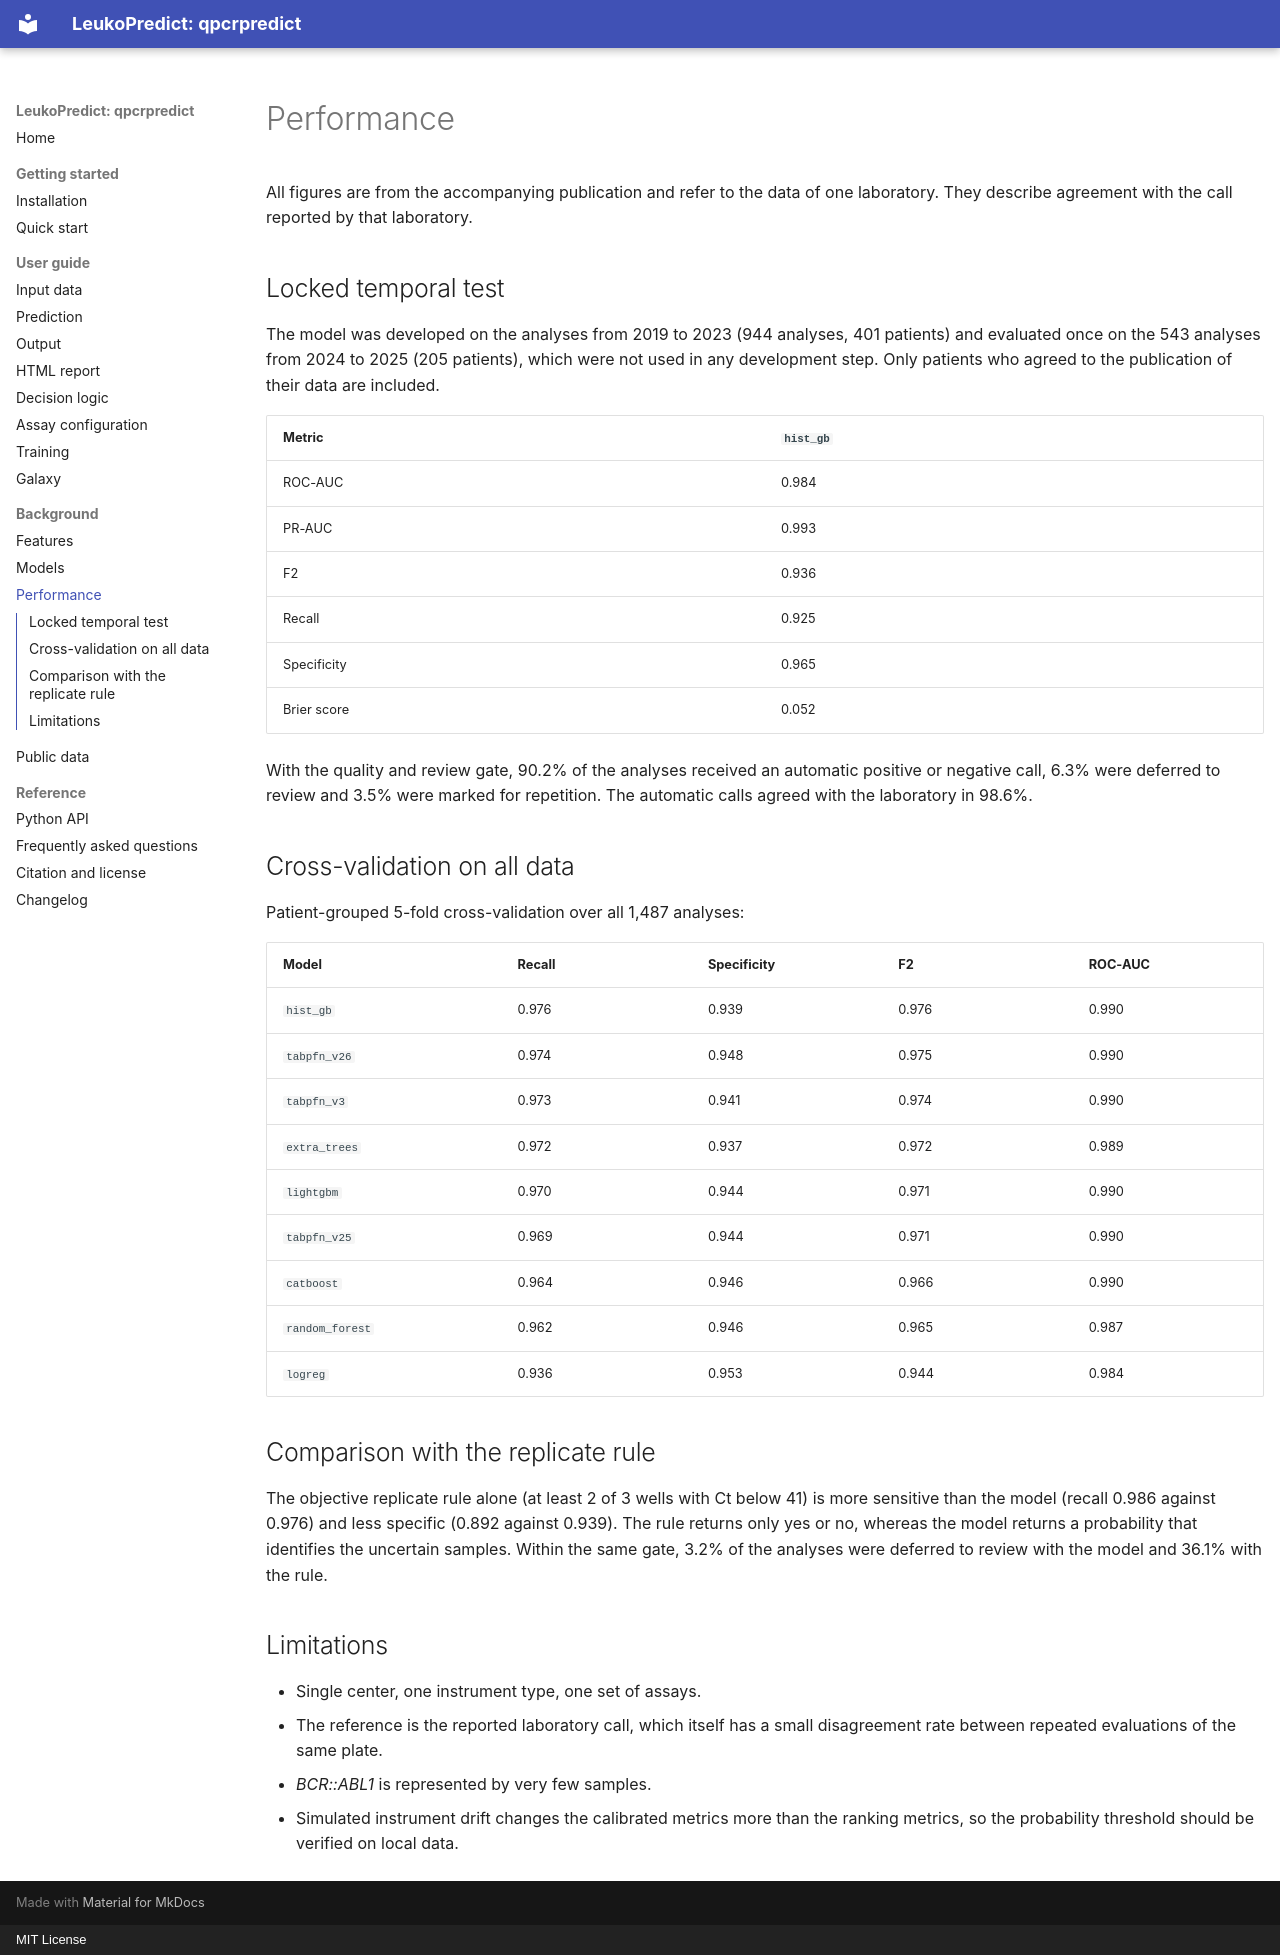

repository: MHH-Bioinformatics-Hematology/qpcrpredict · page: performance/index.html · generator: mkdocs · copyright: MIT License

# Performance

All figures are from the accompanying publication and refer to the data of one laboratory. They
describe agreement with the call reported by that laboratory.

## Locked temporal test

The model was developed on the analyses from 2019 to 2023 (944 analyses, 401 patients) and
evaluated once on the 543 analyses from 2024 to 2025 (205 patients), which were not used in any
development step. Only patients who agreed to the publication of their data are included.

| Metric | `hist_gb` |
|---|---|
| ROC-AUC | 0.984 |
| PR-AUC | 0.993 |
| F2 | 0.936 |
| Recall | 0.925 |
| Specificity | 0.965 |
| Brier score | 0.052 |

With the quality and review gate, 90.2% of the analyses received an automatic positive or negative
call, 6.3% were deferred to review and 3.5% were marked for repetition. The automatic calls agreed
with the laboratory in 98.6%.

## Cross-validation on all data

Patient-grouped 5-fold cross-validation over all 1,487 analyses:

| Model | Recall | Specificity | F2 | ROC-AUC |
|---|---|---|---|---|
| `hist_gb` | 0.976 | 0.939 | 0.976 | 0.990 |
| `tabpfn_v26` | 0.974 | 0.948 | 0.975 | 0.990 |
| `tabpfn_v3` | 0.973 | 0.941 | 0.974 | 0.990 |
| `extra_trees` | 0.972 | 0.937 | 0.972 | 0.989 |
| `lightgbm` | 0.970 | 0.944 | 0.971 | 0.990 |
| `tabpfn_v25` | 0.969 | 0.944 | 0.971 | 0.990 |
| `catboost` | 0.964 | 0.946 | 0.966 | 0.990 |
| `random_forest` | 0.962 | 0.946 | 0.965 | 0.987 |
| `logreg` | 0.936 | 0.953 | 0.944 | 0.984 |

## Comparison with the replicate rule

The objective replicate rule alone (at least 2 of 3 wells with Ct below 41) is more sensitive than
the model (recall 0.986 against 0.976) and less specific (0.892 against 0.939). The rule returns
only yes or no, whereas the model returns a probability that identifies the uncertain samples.
Within the same gate, 3.2% of the analyses were deferred to review with the model and 36.1% with
the rule.

## Limitations

- Single center, one instrument type, one set of assays.
- The reference is the reported laboratory call, which itself has a small disagreement rate
  between repeated evaluations of the same plate.
- *BCR::ABL1* is represented by very few samples.
- Simulated instrument drift changes the calibrated metrics more than the ranking metrics, so the
  probability threshold should be verified on local data.
